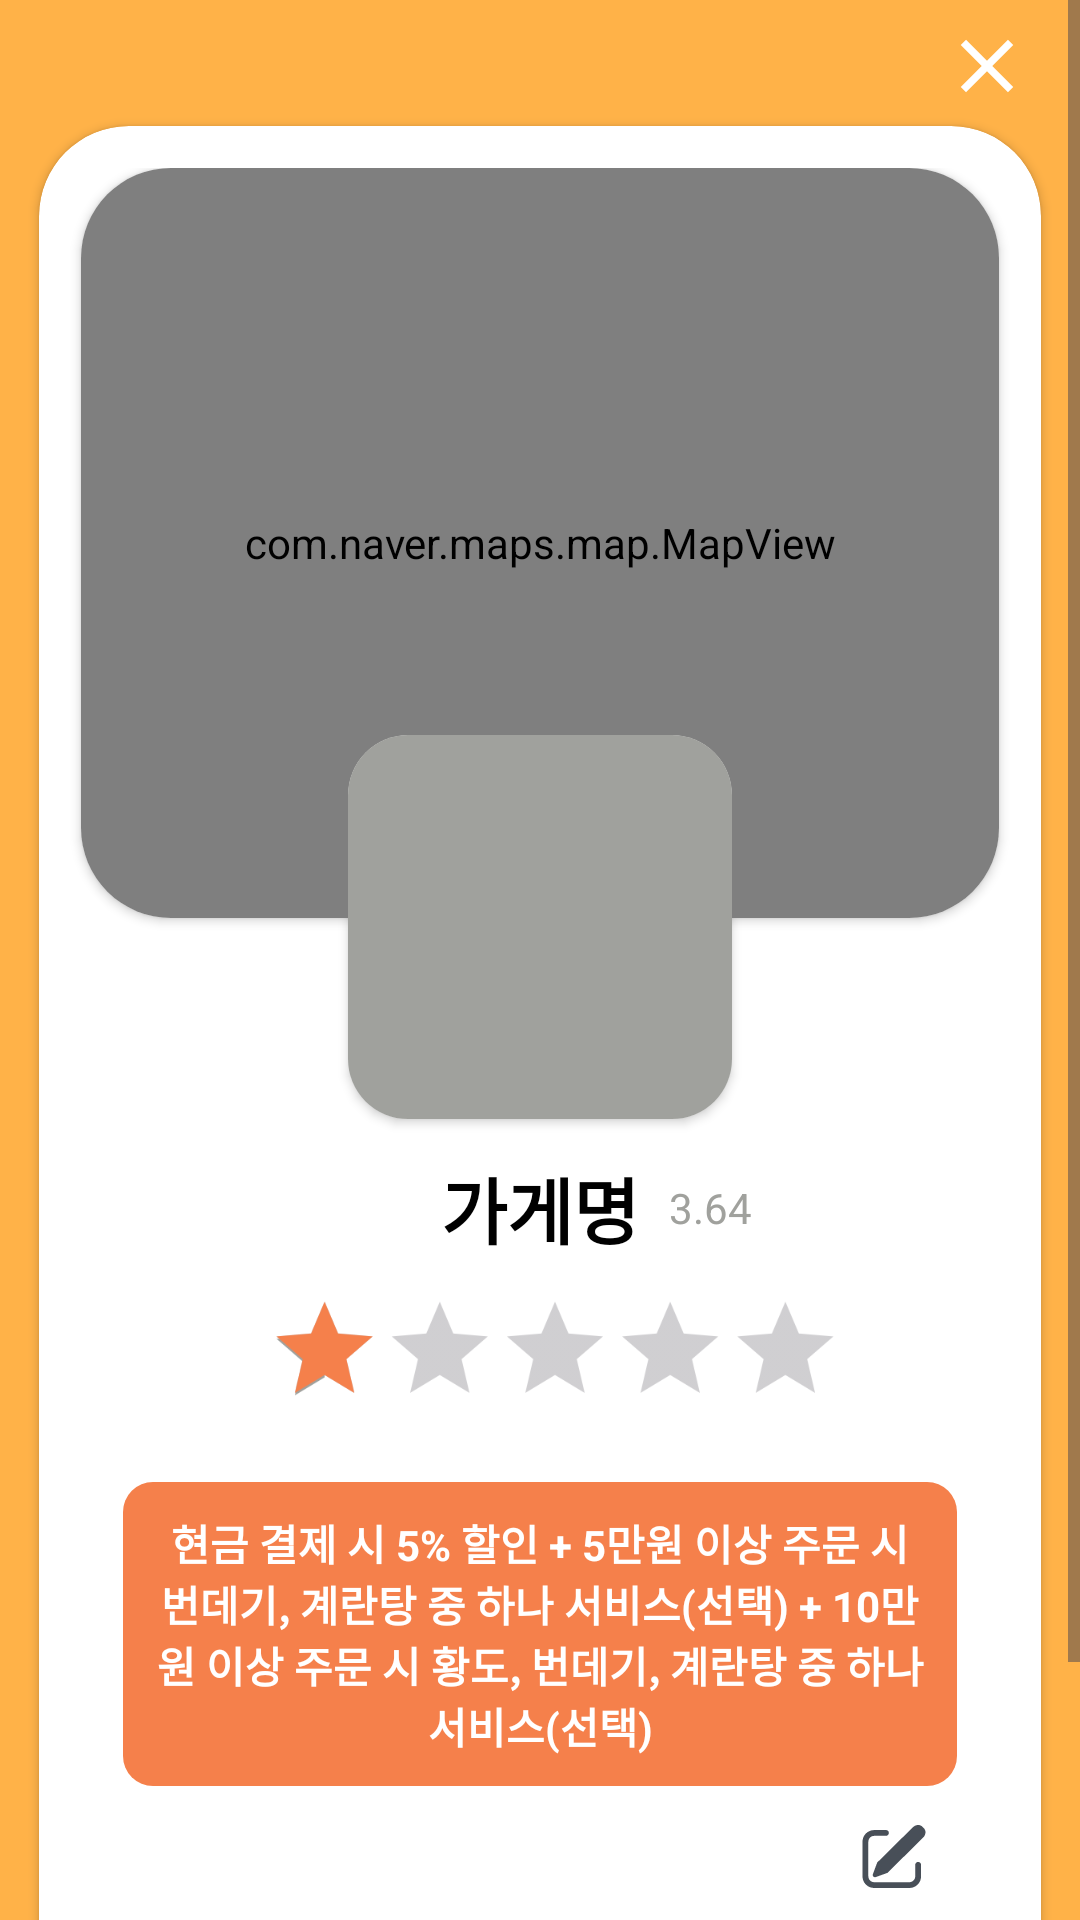

Produce the Android XML layout that renders to this screen, including the resource entries it uses.
<!-- AndroidManifest.xml: application theme Theme.Affiliatesandroid -->
<!-- res/layout/activity_store.xml -->
<?xml version="1.0" encoding="utf-8"?>
<ScrollView android:layout_width="match_parent"
    android:layout_height="match_parent"
    xmlns:tools="http://schemas.android.com/tools"
    android:background="@color/orange_light"
    xmlns:android="http://schemas.android.com/apk/res/android"
    android:fillViewport="true">

    <androidx.constraintlayout.widget.ConstraintLayout
        android:layout_width="match_parent"
        android:layout_height="match_parent"
        xmlns:app="http://schemas.android.com/apk/res-auto">

        <ImageButton
            android:id="@+id/store_cancel_iv"
            android:layout_width="wrap_content"
            android:layout_height="wrap_content"
            android:src="@drawable/clear"
            android:background="@android:color/transparent"
            app:layout_constraintEnd_toEndOf="parent"
            app:layout_constraintBottom_toTopOf="@id/store_card_view_cv"
            android:layout_marginEnd="16dp"
            android:layout_marginBottom="5dp"/>

        <androidx.cardview.widget.CardView
            android:id="@+id/store_card_view_cv"
            android:layout_width="match_parent"
            android:layout_height="match_parent"
            android:layout_marginTop="42dp"
            app:cardCornerRadius="30dp"
            android:layout_marginStart="13dp"
            android:layout_marginEnd="13dp"
            android:layout_marginBottom="53dp"
            app:layout_constraintTop_toTopOf="parent"
            app:layout_constraintStart_toStartOf="parent"
            app:layout_constraintEnd_toEndOf="parent"
            app:layout_constraintBottom_toBottomOf="parent">

            <androidx.constraintlayout.widget.ConstraintLayout
                android:layout_width="match_parent"
                android:layout_height="wrap_content"
                android:layout_marginTop="14dp"
                android:layout_marginBottom="42dp">

                <androidx.cardview.widget.CardView
                    android:layout_width="match_parent"
                    android:layout_height="250dp"
                    app:cardCornerRadius="30dp"
                    android:layout_marginStart="14dp"
                    android:layout_marginEnd="14dp"
                    app:layout_constraintTop_toTopOf="parent">

                    <com.naver.maps.map.MapView
                        android:id="@+id/store_map"
                        android:layout_width="match_parent"
                        android:layout_height="match_parent"/>

                </androidx.cardview.widget.CardView>

                <androidx.cardview.widget.CardView
                    android:id="@+id/store_image_iv"
                    android:layout_width="128dp"
                    android:layout_height="128dp"
                    app:cardCornerRadius="20dp"
                    android:layout_marginTop="189dp"
                    app:layout_constraintTop_toTopOf="parent"
                    app:layout_constraintStart_toStartOf="parent"
                    app:layout_constraintEnd_toEndOf="parent">

                    <ImageView
                        android:id="@+id/store_image"
                        android:layout_width="match_parent"
                        android:layout_height="match_parent"
                        android:src="@color/gray"/>

                </androidx.cardview.widget.CardView>

                <TextView
                    android:id="@+id/store_title_tv"
                    android:layout_width="wrap_content"
                    android:layout_height="wrap_content"
                    android:text="가게명"
                    android:textSize="24sp"
                    android:textStyle="bold"
                    android:textColor="@color/black"
                    android:layout_marginTop="12dp"
                    app:layout_constraintStart_toStartOf="parent"
                    app:layout_constraintEnd_toEndOf="parent"
                    app:layout_constraintTop_toBottomOf="@+id/store_image_iv"/>

                <RatingBar
                    android:id="@+id/star_layout"
                    android:layout_width="wrap_content"
                    android:layout_height="wrap_content"
                    android:progressTint="@color/orange_dark"
                    android:backgroundTint="@color/light_gray"
                    android:isIndicator="true"
                    android:numStars="5"
                    android:rating="1"
                    android:stepSize="0.5"
                    android:scaleX=".8"
                    android:scaleY=".8"
                    android:layout_marginTop="5dp"
                    android:layout_marginStart="10dp"
                    app:layout_constraintTop_toBottomOf="@id/store_title_tv"
                    app:layout_constraintStart_toStartOf="parent"
                    app:layout_constraintEnd_toEndOf="parent"/>

                <TextView
                    android:id="@+id/review_avg_star_tv"
                    android:layout_width="wrap_content"
                    android:layout_height="wrap_content"
                    android:text="3.64"
                    android:textSize="14sp"
                    android:textColor="@color/gray"
                    android:layout_marginStart="10dp"
                    app:layout_constraintTop_toTopOf="@+id/store_title_tv"
                    app:layout_constraintBottom_toBottomOf="@id/store_title_tv"
                    app:layout_constraintStart_toEndOf="@id/store_title_tv"/>

                <ImageView
                    android:id="@+id/review_btn"
                    android:layout_width="wrap_content"
                    android:layout_height="wrap_content"
                    android:src="@drawable/review"
                    android:layout_marginEnd="24dp"
                    app:layout_constraintEnd_toEndOf="parent"
                    app:layout_constraintTop_toBottomOf="@id/store_content_tv"/>


                <TextView
                    android:id="@+id/store_content_tv"
                    android:layout_width="0dp"
                    android:layout_height="wrap_content"
                    android:text="@string/store_content_long"
                    android:textStyle="bold"
                    android:textColor="@color/white"
                    android:padding="10dp"
                    android:background="@drawable/style_contents"
                    android:textAlignment="center"
                    android:layout_marginTop="12dp"
                    android:layout_marginHorizontal="28dp"
                    app:layout_constraintTop_toBottomOf="@id/star_layout"
                    app:layout_constraintStart_toStartOf="parent"
                    app:layout_constraintEnd_toEndOf="parent"/>

                <androidx.recyclerview.widget.RecyclerView
                    android:id="@+id/review_recyclerview"
                    android:layout_width="match_parent"
                    android:layout_height="wrap_content"
                    android:layout_marginTop="42dp"
                    app:layout_constraintStart_toStartOf="parent"
                    app:layout_constraintEnd_toEndOf="parent"
                    app:layout_constraintTop_toBottomOf="@id/store_content_tv"
                    app:layout_constraintBottom_toBottomOf="parent"
                    tools:listitem="@layout/item_review"
                    android:overScrollMode="never"
                    android:nestedScrollingEnabled="false"/>



            </androidx.constraintlayout.widget.ConstraintLayout>

        </androidx.cardview.widget.CardView>

    </androidx.constraintlayout.widget.ConstraintLayout>
</ScrollView>
<!-- res/layout/item_review.xml (included above) -->
<?xml version="1.0" encoding="utf-8"?>
<androidx.constraintlayout.widget.ConstraintLayout xmlns:android="http://schemas.android.com/apk/res/android"
    android:layout_width="match_parent"
    android:layout_height="wrap_content"
    xmlns:app="http://schemas.android.com/apk/res-auto"
    android:layout_marginTop="10dp">


    <de.hdodenhof.circleimageview.CircleImageView
        android:id="@+id/item_store_profile_iv"
        android:layout_width="25dp"
        android:layout_height="30dp"
        android:src="@color/light_gray"
        android:layout_marginStart="24dp"
        app:layout_constraintTop_toTopOf="parent"
        app:layout_constraintStart_toStartOf="parent"/>

    <ImageView
        android:id="@+id/user_image_iv"
        android:layout_width="wrap_content"
        android:layout_height="40dp"
        android:src="@drawable/ic_baseline_person_24"
        android:layout_marginStart="24dp"
        app:layout_constraintTop_toTopOf="@id/item_store_profile_iv"
        app:layout_constraintStart_toStartOf="parent"
        app:layout_constraintEnd_toEndOf="@id/item_store_profile_iv"
        app:layout_constraintBottom_toBottomOf="@id/item_store_profile_iv"/>

    <TextView
        android:id="@+id/item_store_nickname_tv"
        android:layout_width="wrap_content"
        android:layout_height="wrap_content"
        android:text="@string/store_nickname"
        android:textColor="@color/dark_gray"
        android:textSize="13sp"
        android:textStyle="bold"
        android:paddingEnd="38dp"
        android:layout_marginStart="10dp"
        app:layout_constraintTop_toTopOf="parent"
        app:layout_constraintBottom_toBottomOf="@id/item_store_profile_iv"
        app:layout_constraintStart_toEndOf="@id/item_store_profile_iv"/>

    <TextView
        android:id="@+id/item_store_date_tv"
        android:layout_width="wrap_content"
        android:layout_height="wrap_content"
        android:text="@string/myreview_date"
        android:textColor="@color/gray"
        android:textSize="12dp"
        app:layout_constraintTop_toTopOf="@id/item_store_nickname_tv"
        app:layout_constraintEnd_toEndOf="@id/item_store_content_tv"/>

    <RatingBar
        android:id="@+id/item_rating_bar"
        android:layout_width="0dp"
        android:layout_height="wrap_content"
        android:progressTint="@color/orange"
        android:backgroundTint="@color/light_gray"
        android:isIndicator="true"
        android:numStars="5"
        android:rating="1"
        android:stepSize="1.0"
        style="@style/Widget.AppCompat.RatingBar.Small"
        android:layout_marginTop="5dp"
        app:layout_constraintTop_toBottomOf="@id/item_store_profile_iv"
        app:layout_constraintStart_toStartOf="@id/user_image_iv"/>

    <TextView
        android:id="@+id/item_store_content_tv"
        android:layout_width="0dp"
        android:layout_height="wrap_content"
        android:text="@string/store_content"
        android:textColor="@color/dark_gray"
        android:textSize="13sp"
        android:layout_marginTop="12dp"
        android:layout_marginHorizontal="24dp"
        app:layout_constraintTop_toBottomOf="@id/item_rating_bar"
        app:layout_constraintStart_toStartOf="parent"
        app:layout_constraintEnd_toEndOf="parent"/>

    <View
        android:id="@+id/item_store_underview"
        android:layout_width="match_parent"
        android:layout_height="1dp"
        android:background="@color/light_gray"
        android:layout_marginTop="12dp"
        android:layout_marginHorizontal="29dp"
        app:layout_constraintTop_toBottomOf="@id/item_store_content_tv"
        app:layout_constraintStart_toStartOf="parent"
        app:layout_constraintEnd_toEndOf="parent"/>

</androidx.constraintlayout.widget.ConstraintLayout>
<!-- resources referenced by this layout -->
<resources>
  <color name="black">#FF000000</color>
  <color name="dark_gray">#40433B</color>
  <color name="gray">#A0A19D</color>
  <color name="light_gray">#F2F1F6</color>
  <color name="orange">#FFA52D</color>
  <color name="orange_dark">#F5804B</color>
  <color name="orange_light">#FFB248</color>
  <color name="white">#FFFFFFFF</color>
  <!-- drawable clear (drawable) -->
  <vector xmlns:android="http://schemas.android.com/apk/res/android"
      android:width="30dp"
      android:height="30dp"
      android:viewportWidth="30"
      android:viewportHeight="30">
    <group>
      <clip-path
          android:pathData="M0,0h30v30h-30z"/>
      <path
          android:pathData="M23.75,8.012L21.987,6.25L15,13.238L8.012,6.25L6.25,8.012L13.238,15L6.25,21.987L8.012,23.75L15,16.763L21.987,23.75L23.75,21.987L16.763,15L23.75,8.012Z"
          android:fillColor="#ffffff"/>
    </group>
  </vector>
  <!-- drawable review: png bitmap (drawable, 492 bytes) -->
  <!-- drawable style_contents (drawable) -->
  <?xml version="1.0" encoding="utf-8"?>
  <shape
      xmlns:android="http://schemas.android.com/apk/res/android"
      android:shape="rectangle">
      <solid android:color="@color/orange_dark"/>
      <corners
          android:radius="10dp"/>
  </shape>
  <string name="myreview_date">2022-09-23</string>
  <string name="store_content">사장님이 친절하고 음식이 맛있어요 사장님이 친절하고 음식이 맛있어요 사장님이 친절하고 음식이 맛있어요 사장님이 친절하고 음식이 맛있어요 사장님이 친절하고 음식이 맛있어요</string>
  <string name="store_content_long">현금 결제 시 5% 할인 + 5만원 이상 주문 시 번데기, 계란탕 중 하나 서비스(선택) + 10만원 이상 주문 시 황도, 번데기, 계란탕 중 하나 서비스(선택)</string>
  <string name="store_nickname">홍길동</string>
  <style name="Theme.Affiliatesandroid" parent="Theme.Material3.DayNight.NoActionBar">
          
          <item name="colorPrimary">@color/gray</item>
          <item name="colorPrimaryVariant">@color/purple_700</item>
          <item name="colorOnPrimary">@color/white</item>
          
          <item name="colorSecondary">@color/gray</item>
          <item name="colorSecondaryVariant">@color/teal_700</item>
          <item name="colorOnSecondary">@color/black</item>
  
          
          <item name="android:statusBarColor" tools:targetApi="l">@color/white</item>
  
          
          <item name="android:windowLightStatusBar" tools:targetApi="m">true</item>
  
          
      </style>
  <color name="purple_700">#FF3700B3</color>
  <color name="teal_700">#FF018786</color>
</resources>
